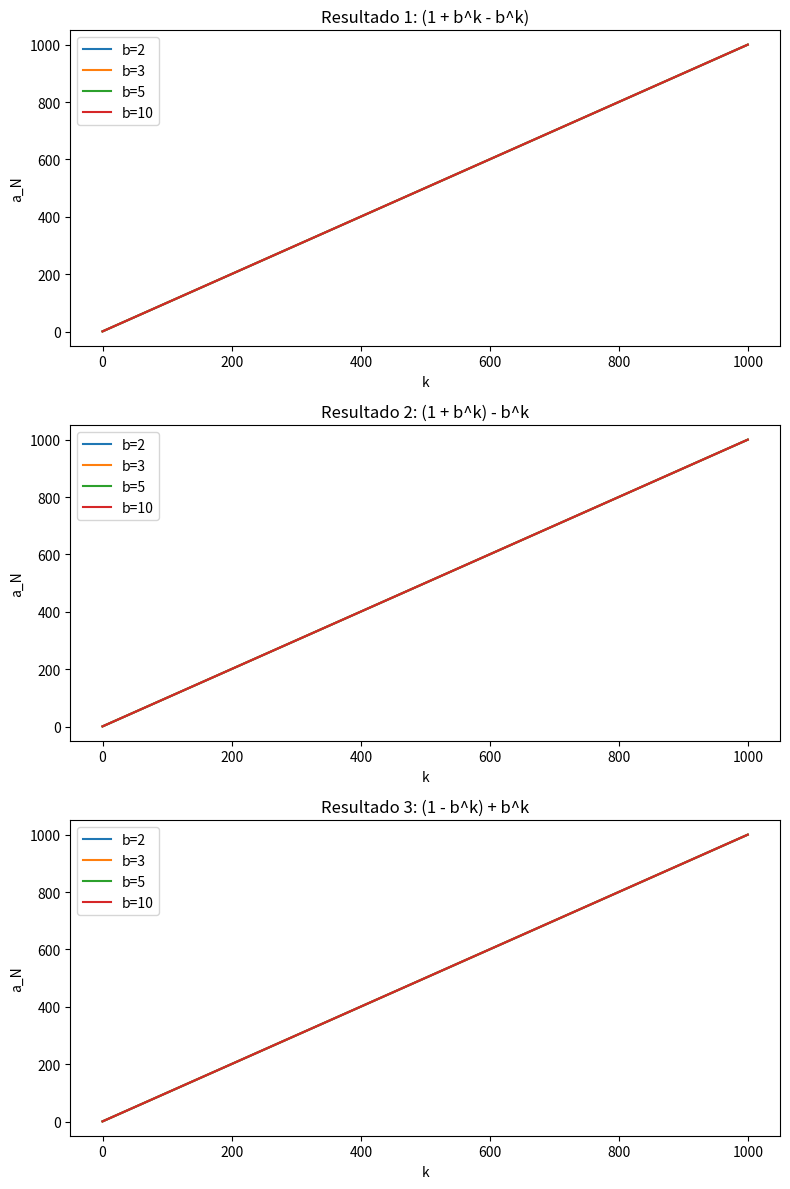
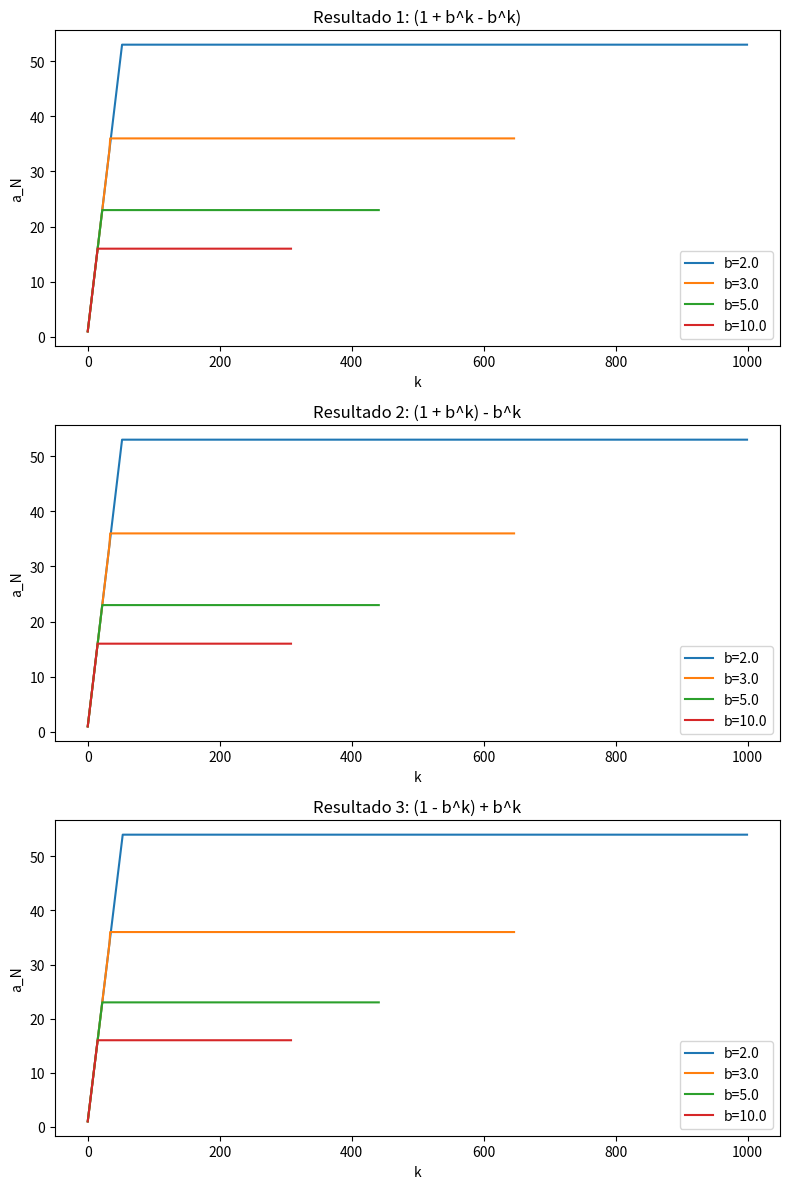

Write Python code to recreate these figures, in order.
import matplotlib.pyplot as plt
from typing import List, Union

def sumaInt(N:int, b:int):
    """Sumatoria solo con valores int. 
    Imprime los resultados y genera png de las graficas.
    """
    resultado1 = resultado2 =resultado3 = 0
    k1=k2=k3=0
    x=[]
    y1=[]
    y2=[]
    y3=[]
    while k1<N:
        resultado1 += (1 + b**k1 - b **k1)
        x.append(k1)
        y1.append(resultado1)
        k1+=1
    while k2<N:
        resultado2 += (1 + b**k2) - b **k2
        y2.append(resultado2)
        k2+=1
    while k3<N:
        resultado3 += (1 - b**k3) + b **k3
        y3.append(resultado3)
        k3+=1
    print(f"Resultado 1:{resultado1}\nResultado 2:{resultado2}\nResultado 3:{resultado3}")
    return x,y1,y2,y3

def sumaFloat(N:float, b:float)->float:
    """Sumatoria solo con valores float. 
    Imprime los resultados y genera png de las graficas. """
    resultado1 = resultado2 =resultado3 = 0
    k1=k2=k3=0
    x=[]
    y1=[]
    y2=[]
    y3=[]
    try:
        while k1<N:
            resultado1 += (1 + b**k1 - b **k1)
            x.append(k1)
            y1.append(resultado1)
            k1+=1
    except OverflowError:
        print(f"b={b}: overflow en k={k1}, se corta la serie ahí")
    try:
        while k2<N:
            resultado2 += (1 + b**k2) - b **k2
            y2.append(resultado2)
            k2+=1
    except OverflowError:
            print(f"b={b}: overflow en k={k2}, se corta la serie ahí")
    try:
        while k3<N:
            resultado3 += (1 - b**k3) + b **k3
            y3.append(resultado3)
            k3+=1
    except OverflowError:
           print(f"b={b}: overflow en k={k3}, se corta la serie ahí")
    print(f"Resultado 1:{resultado1}\nResultado 2:{resultado2}\nResultado 3:{resultado3}")
    return x,y1,y2,y3

def graficar(arrayNumeros:Union[List[int], List[float]],floatBool:bool):
    """Grafica segun el array de numeros, toma tanto array de int como de float. """
    fig, axes = plt.subplots(3, 1, figsize=(8, 12))
    for b in arrayNumeros:
        x, y1, y2, y3 = sumaFloat(1000,b) if floatBool is True else sumaInt(1000,b)
        axes[0].plot(x, y1, label=f'b={b}')
        axes[1].plot(x, y2, label=f'b={b}')
        axes[2].plot(x, y3, label=f'b={b}')

    axes[0].set_title('Resultado 1: (1 + b^k - b^k)')
    axes[1].set_title('Resultado 2: (1 + b^k) - b^k')
    axes[2].set_title('Resultado 3: (1 - b^k) + b^k')

    for ax in axes:
        ax.legend()
        ax.set_xlabel('k')
        ax.set_ylabel('a_N')
    plt.tight_layout()
    fig.savefig('GraficasFloat.png') if floatBool is True else fig.savefig('GraficasInt.png')
    plt.close(fig)
graficar([2,3,5,10],False)
graficar([2.0,3.0,5.0,10.0],True)
